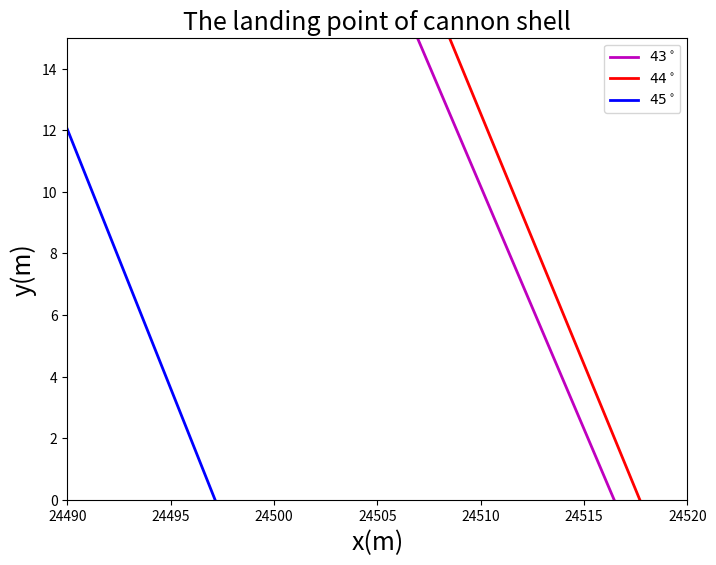

The matplotlib source for this figure:
import math
import matplotlib.pyplot as plt
dt=0.001
g=9.8
A=4*10**(-5)
y0=10**4
Q1=43*math.pi/180
Q2=44*math.pi/180
Q3=45*math.pi/180
end_time = 200
x=[]
y=[]
vx=[]
vy=[]
a=[]
b=[]
va=[]
vb=[]
c=[]
d=[]
vc=[]
vd=[]
x.append(0)
y.append(0)
vx.append(700*math.cos(Q1))
vy.append(700*math.sin(Q1))
a.append(0)
b.append(0)
va.append(700*math.cos(Q2))
vb.append(700*math.sin(Q2))
c.append(0)
d.append(0)
vc.append(700*math.cos(Q3))
vd.append(700*math.sin(Q3))

for i in range(int(end_time/dt)):
    m=x[i]+vx[i]*dt
    n=y[i]+vy[i]*dt
    tvx=vx[i]-A*(1-6.5*10**(-3)*y[i]/300)**2.5*(vx[i]**2+vy[i]**2)**0.5*vx[i]*dt
    tvy=vy[i]-A*(1-6.5*10**(-3)*y[i]/300)**2.5*(vx[i]**2+vy[i]**2)**0.5*vy[i]*dt-g*dt
    x.append(m)
    vx.append(tvx)
    y.append(n)
    vy.append(tvy)
    if n <= 0 :
        		break
            
for i in range(int(end_time/dt)):
    m=a[i]+va[i]*dt
    n=b[i]+vb[i]*dt
    tva=va[i]-A*(1-6.5*10**(-3)*b[i]/300)**2.5*(va[i]**2+vb[i]**2)**0.5*va[i]*dt
    tvb=vb[i]-A*(1-6.5*10**(-3)*b[i]/300)**2.5*(va[i]**2+vb[i]**2)**0.5*vb[i]*dt-g*dt
    a.append(m)
    va.append(tva)
    b.append(n)
    vb.append(tvb)
    if n <= 0 :
        		break
    
for i in range(int(end_time/dt)):
    m=c[i]+vc[i]*dt
    n=d[i]+vd[i]*dt
    tvc=vc[i]-A*(1-6.5*10**(-3)*d[i]/300)**2.5*(vc[i]**2+vd[i]**2)**0.5*vc[i]*dt
    tvd=vd[i]-A*(1-6.5*10**(-3)*d[i]/300)**2.5*(vc[i]**2+vd[i]**2)**0.5*vd[i]*dt-g*dt
    c.append(m)
    vc.append(tvc)
    d.append(n)
    vd.append(tvd)
    if n <= 0 :
        		break
            
print(x[-1],y[-1])
print(a[-1],b[-1])
print(c[-1],d[-1])
plt.figure(figsize=(8,6))
plt.title("The landing point of cannon shell",fontsize=18)
plt.plot(x,y,label="$43^\circ$",color="m",linewidth=2)
plt.plot(a,b,label="$44^\circ$",color="r",linewidth=2)
plt.plot(c,d,label="$45^\circ$",color="blue",linewidth=2)
plt.xlabel("x(m)",fontsize=18)
plt.ylabel("y(m)",fontsize=18)
plt.ylim(0,15)
plt.xlim(24490,24520)
plt.legend(loc='upper right',fontsize=10)
plt.show()